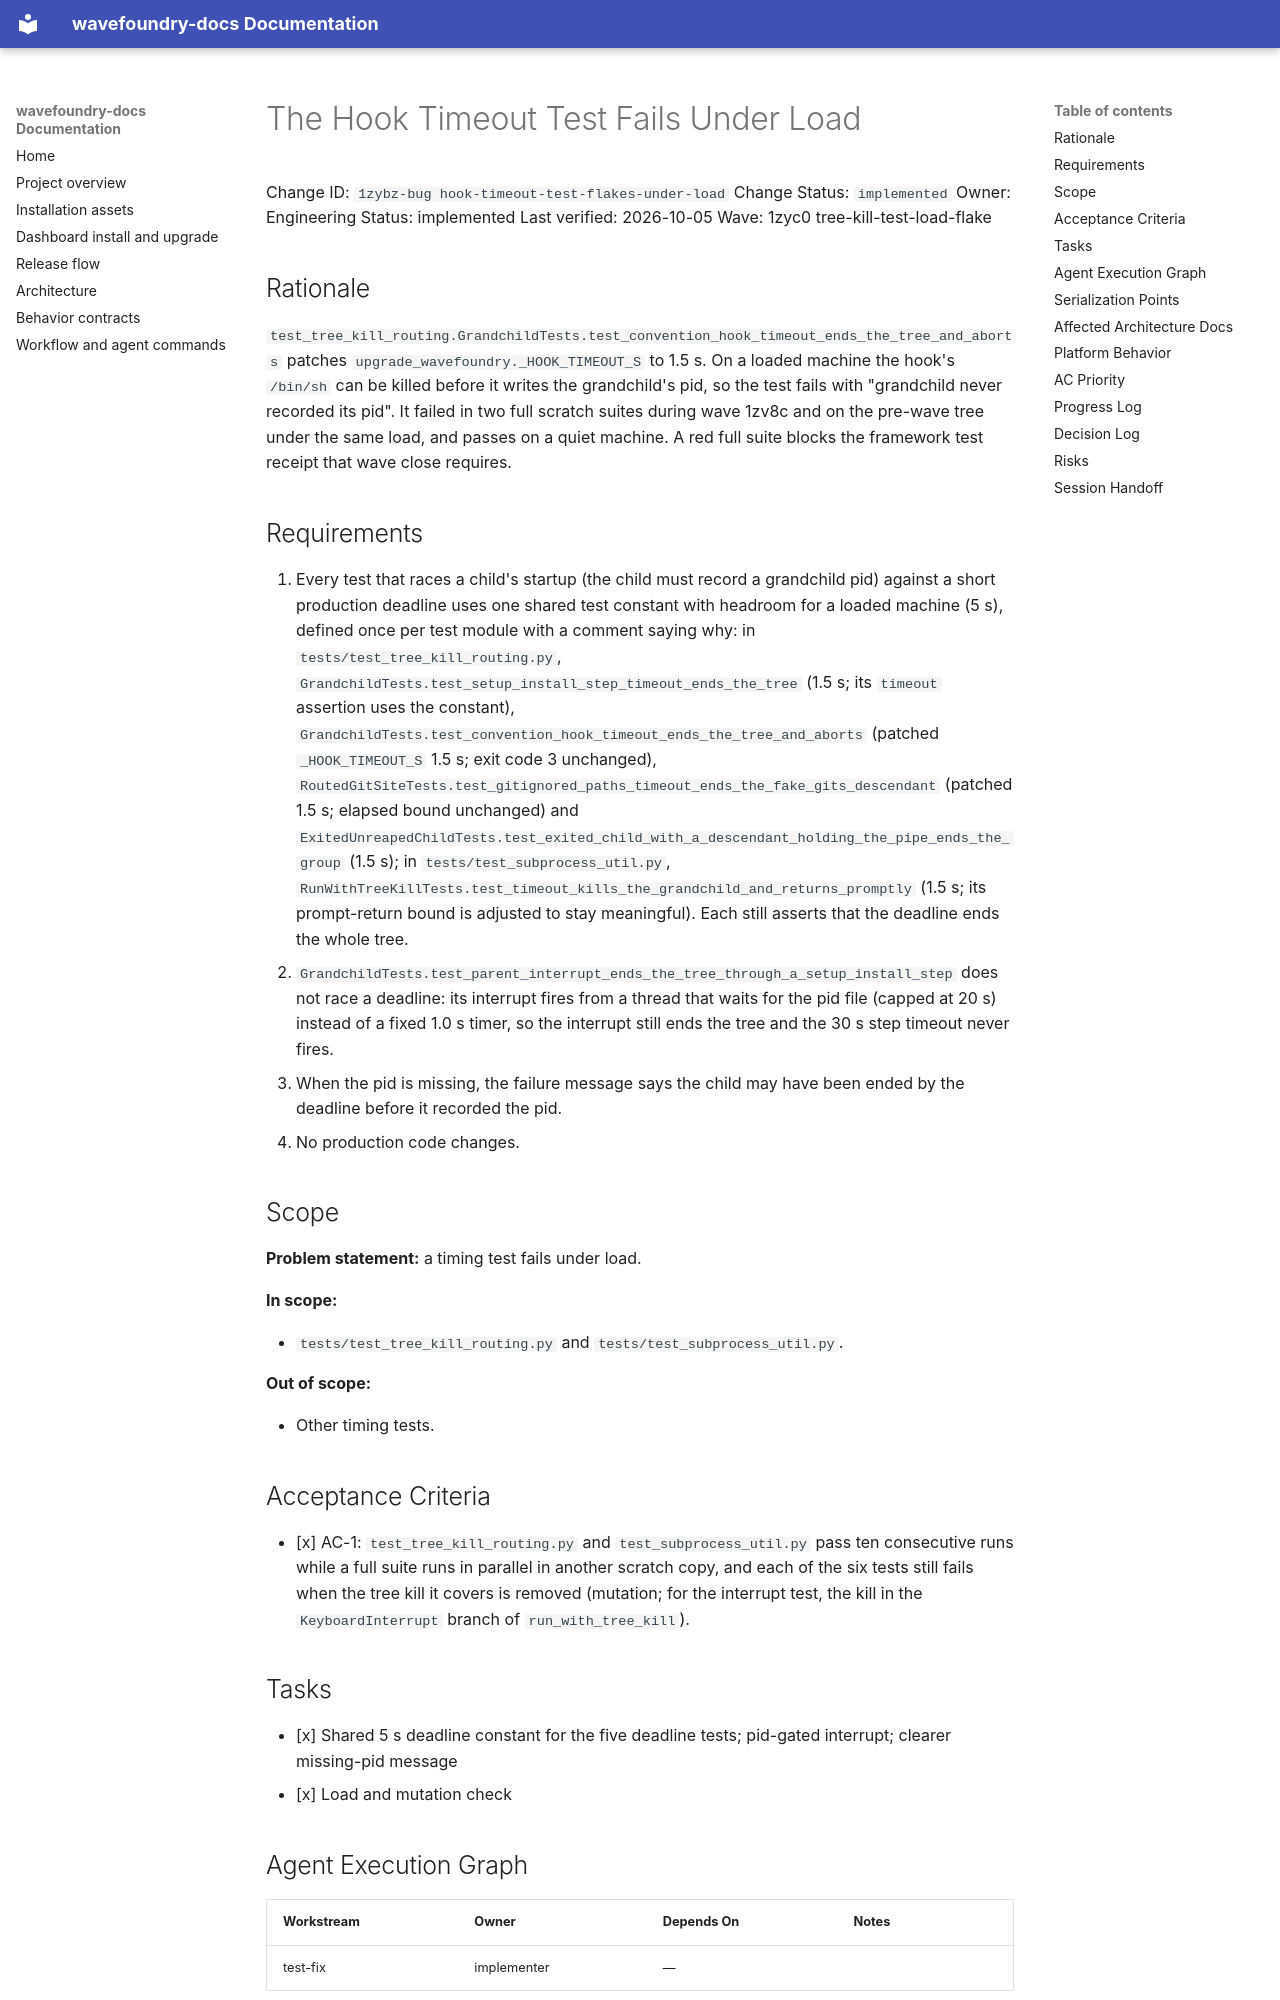

repository: coryhacking/wavefoundry · page: waves/1zyc0 tree-kill-test-load-flake/1zybz-bug hook-timeout-test-flakes-under-load/index.html · generator: mkdocs

# The Hook Timeout Test Fails Under Load

Change ID: `1zybz-bug hook-timeout-test-flakes-under-load`
Change Status: `implemented`
Owner: Engineering
Status: implemented
Last verified: 2026-10-05
Wave: 1zyc0 tree-kill-test-load-flake

## Rationale

`test_tree_kill_routing.GrandchildTests.test_convention_hook_timeout_ends_the_tree_and_aborts` patches `upgrade_wavefoundry._HOOK_TIMEOUT_S` to 1.5 s. On a loaded machine the hook's `/bin/sh` can be killed before it writes the grandchild's pid, so the test fails with "grandchild never recorded its pid". It failed in two full scratch suites during wave 1zv8c and on the pre-wave tree under the same load, and passes on a quiet machine. A red full suite blocks the framework test receipt that wave close requires.

## Requirements

1. Every test that races a child's startup (the child must record a grandchild pid) against a short production deadline uses one shared test constant with headroom for a loaded machine (5 s), defined once per test module with a comment saying why: in `tests/test_tree_kill_routing.py`, `GrandchildTests.test_setup_install_step_timeout_ends_the_tree` (1.5 s; its `timeout` assertion uses the constant), `GrandchildTests.test_convention_hook_timeout_ends_the_tree_and_aborts` (patched `_HOOK_TIMEOUT_S` 1.5 s; exit code 3 unchanged), `RoutedGitSiteTests.test_gitignored_paths_timeout_ends_the_fake_gits_descendant` (patched 1.5 s; elapsed bound unchanged) and `ExitedUnreapedChildTests.test_exited_child_with_a_descendant_holding_the_pipe_ends_the_group` (1.5 s); in `tests/test_subprocess_util.py`, `RunWithTreeKillTests.test_timeout_kills_the_grandchild_and_returns_promptly` (1.5 s; its prompt-return bound is adjusted to stay meaningful). Each still asserts that the deadline ends the whole tree.
2. `GrandchildTests.test_parent_interrupt_ends_the_tree_through_a_setup_install_step` does not race a deadline: its interrupt fires from a thread that waits for the pid file (capped at 20 s) instead of a fixed 1.0 s timer, so the interrupt still ends the tree and the 30 s step timeout never fires.
3. When the pid is missing, the failure message says the child may have been ended by the deadline before it recorded the pid.
4. No production code changes.

## Scope

**Problem statement:** a timing test fails under load.

**In scope:**

- `tests/test_tree_kill_routing.py` and `tests/test_subprocess_util.py`.

**Out of scope:**

- Other timing tests.

## Acceptance Criteria

- [x] AC-1: `test_tree_kill_routing.py` and `test_subprocess_util.py` pass ten consecutive runs while a full suite runs in parallel in another scratch copy, and each of the six tests still fails when the tree kill it covers is removed (mutation; for the interrupt test, the kill in the `KeyboardInterrupt` branch of `run_with_tree_kill`).

## Tasks

- [x] Shared 5 s deadline constant for the five deadline tests; pid-gated interrupt; clearer missing-pid message
- [x] Load and mutation check

## Agent Execution Graph


| Workstream | Owner | Depends On | Notes |
| --- | --- | --- | --- |
| test-fix | implementer | — | |
